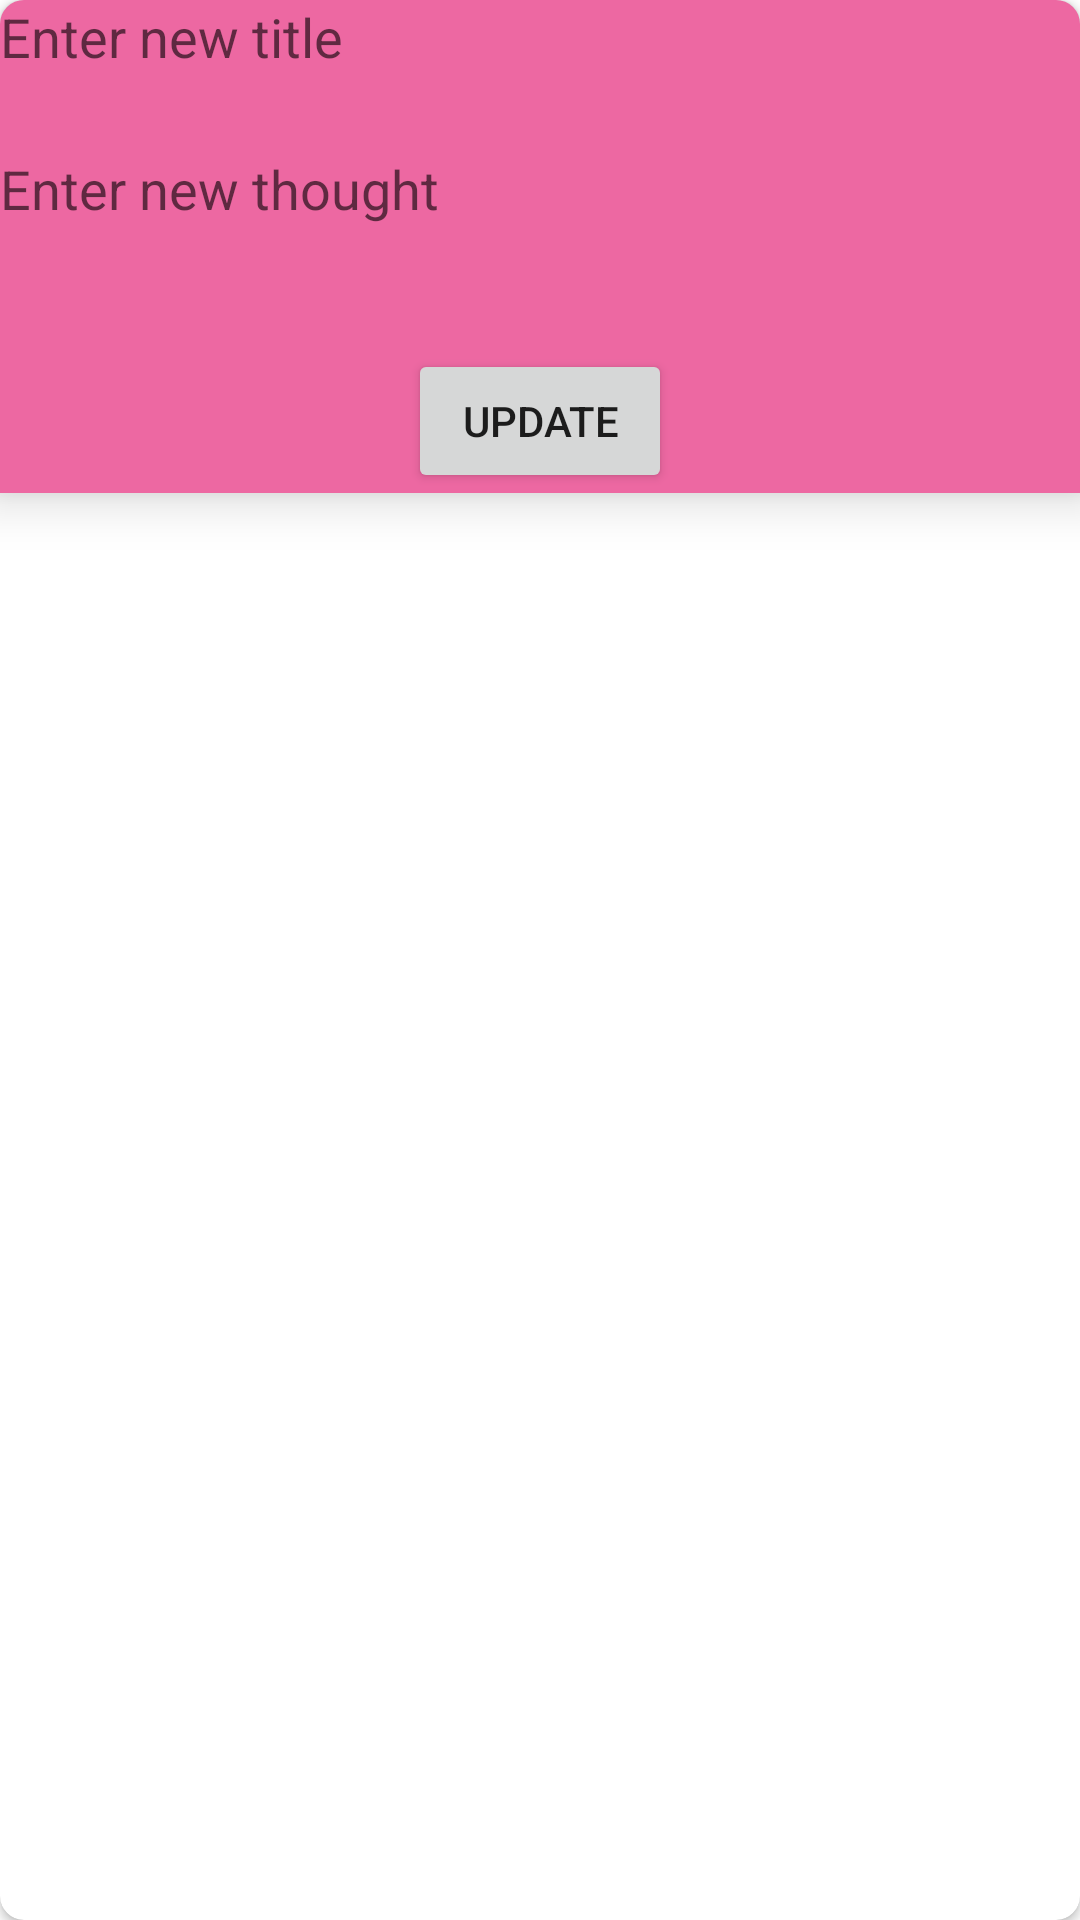

Here is an Android app screen rendered from its layout file. Give the layout XML and the strings, colors and styles it references.
<!-- AndroidManifest.xml: application theme Theme.Ajay_journal_project -->
<!-- res/layout/alertbox.xml -->
<?xml version="1.0" encoding="utf-8"?>
<androidx.cardview.widget.CardView xmlns:android="http://schemas.android.com/apk/res/android"
    android:layout_width="match_parent"
    android:layout_height="wrap_content"
    android:paddingTop="20dp"
    xmlns:app="http://schemas.android.com/apk/res-auto"
    app:cardCornerRadius="8dp"
    android:layout_margin="5dp"
    android:orientation="vertical"
    >
    <LinearLayout
        android:background="@color/redBg"
        android:elevation="10dp"
        android:orientation="vertical"
        android:layout_width="match_parent"
        android:gravity="end"
        android:layout_height="wrap_content">

        <EditText
            android:id="@+id/update_title"
            android:layout_width="match_parent"
            android:layout_height="wrap_content"
            android:background="@drawable/input_outline"
            android:hint="@string/update_title_hint"
            android:textAppearance="@android:style/TextAppearance.Material.Body1"
            android:textSize="18dp">

        </EditText>

        <EditText
            android:id="@+id/update_thoughts"
            android:layout_width="match_parent"
            android:layout_height="77dp"
            android:background="@drawable/input_outline"
            android:hint="@string/update_thought_hint"
            android:inputType="textMultiLine"
            android:textAppearance="@android:style/TextAppearance.Material.Body1"
            android:textSize="18dp">

        </EditText>
        <Button
        android:id="@+id/update_button"
            android:layout_marginTop="15dp"
        android:text="@string/update__button_hint"
        android:layout_gravity="center_horizontal"
        android:layout_width="wrap_content"
        android:layout_height="wrap_content"
        >
        </Button>
    </LinearLayout>
</androidx.cardview.widget.CardView>
<!-- resources referenced by this layout -->
<resources>
  <color name="redBg">#ED68A2</color>
  <!-- drawable input_outline (drawable) -->
  <?xml version="1.0" encoding="utf-8"?>
  <shape xmlns:android="http://schemas.android.com/apk/res/android">
      <stroke android:color="@android:color/transparent"
          android:width="1dp"/>
      <corners android:radius="6dp"/>
  </shape>
  <string name="update__button_hint">Update</string>
  <string name="update_thought_hint">Enter new thought</string>
  <string name="update_title_hint">Enter new title</string>
  <style name="Theme.Ajay_journal_project" parent="Theme.MaterialComponents.DayNight.DarkActionBar">
          
          <item name="colorPrimary">@color/colorPrimary</item>
          <item name="colorPrimaryVariant">@color/colorPrimaryDark</item>
          <item name="colorOnPrimary">@color/colorAccent</item>
          
          <item name="colorSecondary">@color/colorPrimary</item>
          <item name="colorSecondaryVariant">@color/colorPrimaryDark</item>
          <item name="colorOnSecondary">@color/colorAccent</item>
          
          <item name="android:statusBarColor" tools:targetApi="l">?attr/colorPrimaryVariant</item>
          
      </style>
  <color name="colorPrimary">@color/endGcolor</color>
  <color name="colorPrimaryDark">@color/endGcolor</color>
  <color name="colorAccent">#F43B8C</color>
  <color name="endGcolor">#78DCE7</color>
</resources>
